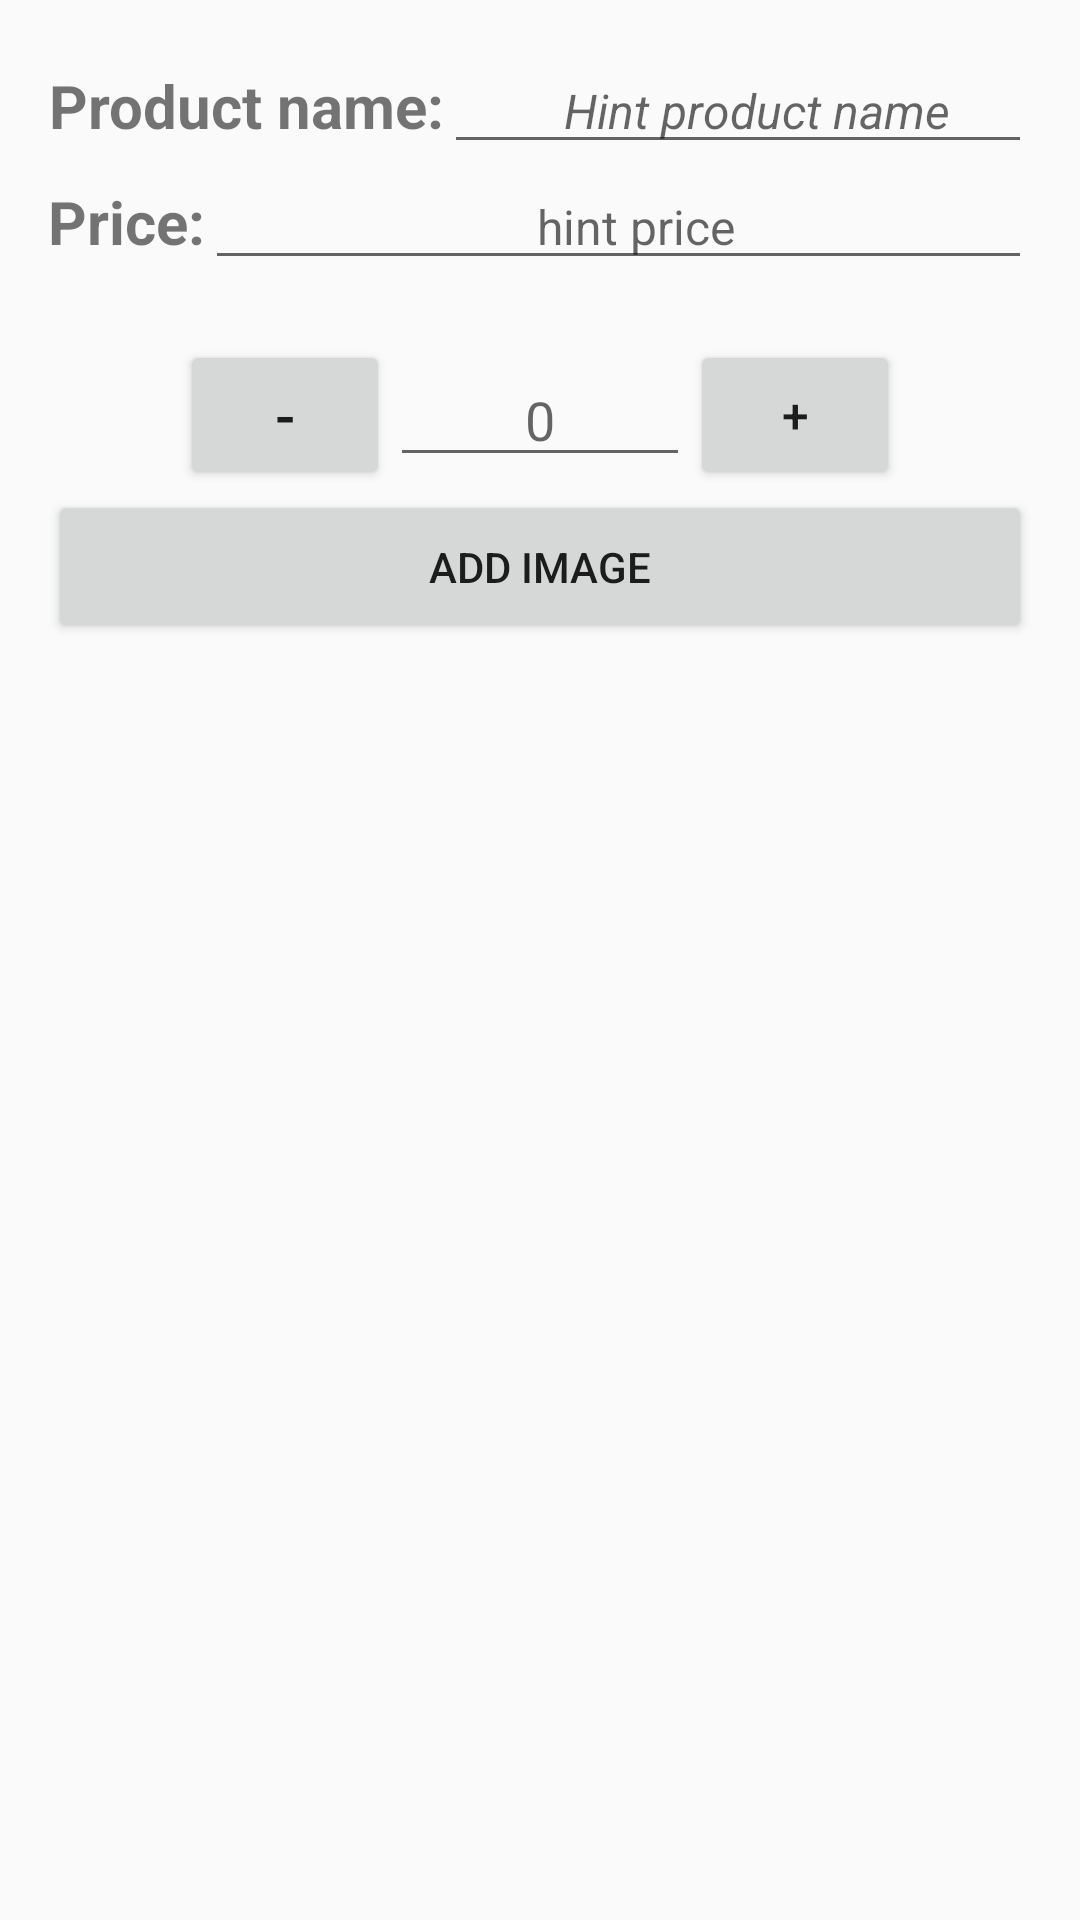

Layout XML and referenced resources for this Android screen:
<!-- AndroidManifest.xml: activity theme EditorTheme -->
<!-- res/layout/activity_editor.xml -->
<?xml version="1.0" encoding="utf-8"?>
<LinearLayout xmlns:android="http://schemas.android.com/apk/res/android"
    xmlns:tools="http://schemas.android.com/tools"
    android:id="@+id/activity_editor"
    android:layout_width="match_parent"
    android:layout_height="match_parent"
    android:orientation="vertical"
    android:padding="@dimen/LinearLayout_activity_editor"
    tools:context="com.example.android.inventoryproject.EditorActivity">

    <LinearLayout
        android:layout_width="match_parent"
        android:layout_height="wrap_content"
        android:orientation="horizontal">

        <TextView
            android:layout_width="wrap_content"
            android:layout_height="wrap_content"
            android:layout_gravity="center"
            android:gravity="center"
            android:text="@string/product_name"
            android:textSize="@dimen/text_size_product_name"
            android:textStyle="bold" />

        <EditText
            android:id="@+id/edit_product_name"
            android:layout_width="match_parent"
            android:layout_height="wrap_content"
            android:layout_gravity="center"
            android:gravity="center"
            android:hint="@string/hint_product_name"
            android:paddingLeft="@dimen/paddingLeft_hint_product_name"
            android:textSize="@dimen/text_size_hint_product_name"
            android:textStyle="italic" />

    </LinearLayout>

    <LinearLayout
        android:layout_width="match_parent"
        android:layout_height="wrap_content"
        android:orientation="horizontal">

        <TextView
            android:layout_width="wrap_content"
            android:layout_height="wrap_content"
            android:layout_gravity="center"
            android:gravity="center"
            android:text="@string/price"
            android:textSize="@dimen/text_size_price"
            android:textStyle="bold" />

        <EditText
            android:id="@+id/edit_product_price"
            android:layout_width="match_parent"
            android:layout_height="wrap_content"
            android:layout_gravity="center"
            android:gravity="center"
            android:hint="@string/hint_price"
            android:inputType="number"
            android:maxLength="5"
            android:paddingLeft="@dimen/paddingLeft_hint_price"
            android:textSize="@dimen/text_size_hint_number"
            android:textStyle="normal" />

    </LinearLayout>

    <LinearLayout
        android:layout_width="match_parent"
        android:layout_height="wrap_content"
        android:layout_marginTop="@dimen/layout_marginTop"
        android:gravity="center"
        android:orientation="horizontal">

        <Button
            android:id="@+id/decrease_button"
            android:layout_width="@dimen/layout_width_decrease_button"
            android:layout_height="@dimen/layout_height_decrease_button"
            android:text="@string/minus"
            android:textSize="@dimen/text_size_decrease_button" />

        <EditText
            android:id="@+id/edit_product_quantity"
            android:layout_width="@dimen/layout_width_hint_quantity"
            android:layout_height="wrap_content"
            android:layout_gravity="center"
            android:gravity="center"
            android:hint="@string/hint_quantity"
            android:inputType="number"
            android:maxLength="5" />

        <Button
            android:id="@+id/increase_button"
            android:layout_width="@dimen/layout_width_increase_button"
            android:layout_height="@dimen/layout_height_increase_button"
            android:text="@string/plus"
            android:textSize="@dimen/text_size_increase_button" />

    </LinearLayout>

    <LinearLayout
        android:layout_width="match_parent"
        android:layout_height="wrap_content"
        android:orientation="horizontal">

        <Button
            android:id="@+id/add_image"
            android:layout_width="0dp"
            android:layout_height="wrap_content"
            android:layout_gravity="center"
            android:layout_weight="1"
            android:gravity="center"
            android:padding="@dimen/padding_add_image"
            android:text="@string/add_image" />

    </LinearLayout>

    <ImageView
        android:id="@+id/image_view"
        android:layout_width="@dimen/layout_width_image_view"
        android:layout_height="@dimen/layout_height_image_view"
        android:layout_gravity="center"
        android:layout_marginTop="@dimen/layout_marginTop_image_view"
        android:contentDescription="@string/picture_of_a_product"
        android:scaleType="centerCrop" />

</LinearLayout>
<!-- resources referenced by this layout -->
<resources>
  <dimen name="LinearLayout_activity_editor">16dp</dimen>
  <dimen name="layout_height_decrease_button">50dp</dimen>
  <dimen name="layout_height_image_view">120dp</dimen>
  <dimen name="layout_height_increase_button">50dp</dimen>
  <dimen name="layout_marginTop">20dp</dimen>
  <dimen name="layout_marginTop_image_view">16dp</dimen>
  <dimen name="layout_width_decrease_button">70dp</dimen>
  <dimen name="layout_width_hint_quantity">100dp</dimen>
  <dimen name="layout_width_image_view">120dp</dimen>
  <dimen name="layout_width_increase_button">70dp</dimen>
  <dimen name="paddingLeft_hint_price">16dp</dimen>
  <dimen name="paddingLeft_hint_product_name">16dp</dimen>
  <dimen name="padding_add_image">16dp</dimen>
  <dimen name="text_size_decrease_button">20sp</dimen>
  <dimen name="text_size_hint_number">16sp</dimen>
  <dimen name="text_size_hint_product_name">16sp</dimen>
  <dimen name="text_size_increase_button">16sp</dimen>
  <dimen name="text_size_price">20sp</dimen>
  <dimen name="text_size_product_name">20sp</dimen>
  <string name="add_image">add image</string>
  <string name="hint_price">hint price</string>
  <string name="hint_product_name">Hint product name</string>
  <string name="hint_quantity"> 0 </string>
  <string name="minus">-</string>
  <string name="picture_of_a_product">picture of a product</string>
  <string name="plus">+</string>
  <string name="price">Price:</string>
  <string name="product_name">Product name:</string>
  <style name="EditorTheme" parent="Theme.AppCompat.Light.DarkActionBar">
          <item name="colorPrimary">@color/editorColorPrimary</item>
          <item name="colorPrimaryDark">@color/editorColorPrimaryDark</item>
          <item name="colorAccent">@color/colorAccent</item>
      </style>
  <color name="editorColorPrimary">#2D3640</color>
  <color name="editorColorPrimaryDark">#394450</color>
  <color name="colorAccent">#ffec40</color>
</resources>
